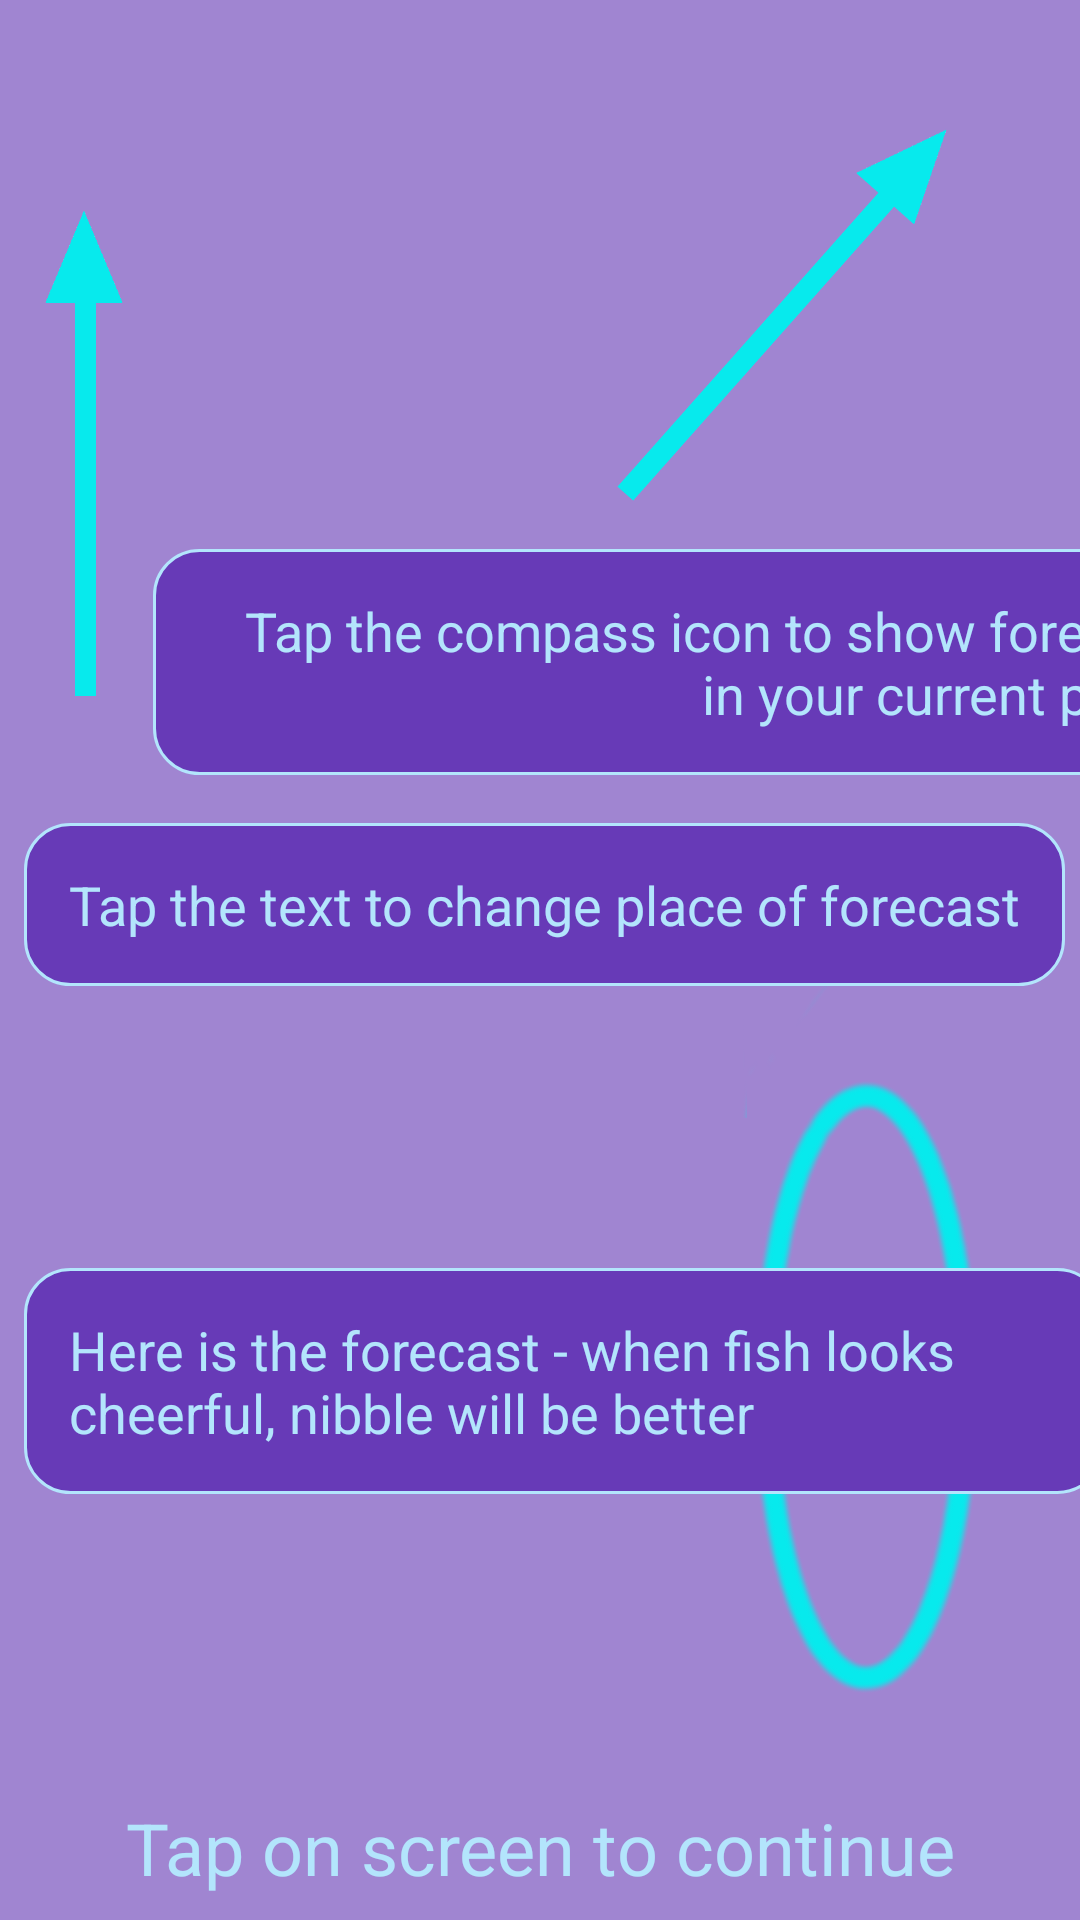

Reconstruct the res/layout file that produces this screen, plus the resources it refers to.
<!-- AndroidManifest.xml: application theme WeatherMainTheme.NoActionBar -->
<!-- res/layout/fragment_onboarding.xml -->
<android.support.constraint.ConstraintLayout
    android:id="@+id/constraint_onboarding"
    android:layout_width="match_parent"
    android:layout_height="match_parent"
    xmlns:app="http://schemas.android.com/apk/res-auto"
    xmlns:tools="http://schemas.android.com/tools"
    xmlns:android="http://schemas.android.com/apk/res/android"
    tools:context="dev.eyesless.simple_weather_for_fishermans.AMainActivity"
    android:background="@color/colorWithTransparency">

    <ImageView
        android:id="@+id/imageView_straihgtarrow"
        android:layout_width="wrap_content"
        android:layout_height="wrap_content"
        android:layout_marginBottom="8dp"
        android:layout_marginStart="8dp"
        android:layout_marginTop="8dp"
        android:src="@drawable/arrow_straight"
        app:layout_constraintVertical_bias="0.7"
        app:layout_constraintBottom_toTopOf="@+id/onboarding_straight_arrow"
        app:layout_constraintLeft_toLeftOf="parent"
        app:layout_constraintStart_toStartOf="parent"
        app:layout_constraintTop_toTopOf="parent"
        android:contentDescription="@string/arrow" />

    <TextView
        android:id="@+id/onboarding_straight_arrow"
        android:layout_width="0dp"
        android:layout_height="wrap_content"
        android:layout_marginStart="8dp"
        android:layout_marginTop="16dp"
        android:background="@drawable/custom_textview"
        android:gravity="start"
        android:text="@string/straightarrow"
        android:textColor="@color/colorAccent"
        app:layout_constraintLeft_toLeftOf="parent"
        app:layout_constraintStart_toStartOf="parent"
        app:layout_constraintTop_toBottomOf="@+id/onboarding_inclined_arrow"
        app:layout_constraintWidth_default="wrap" />

    <ImageView
        android:id="@+id/imageView_inclinedarrow"
        android:layout_marginEnd="32dp"
        android:layout_marginTop="32dp"
        android:layout_width="wrap_content"
        android:layout_height="wrap_content"
        android:src="@drawable/arrow_inclined"
        app:layout_constraintRight_toRightOf="parent"
        app:layout_constraintTop_toTopOf="parent"
        android:contentDescription="@string/arrow" />

    <TextView
        android:id="@+id/onboarding_inclined_arrow"
        android:layout_width="0dp"
        android:layout_height="wrap_content"
        android:layout_marginEnd="8dp"
        android:layout_marginTop="8dp"
        android:gravity="end"
        android:text="@string/inclinedarrow"
        android:textColor="@color/colorAccent"
        android:background="@drawable/custom_textview"
        app:layout_constraintWidth_default="wrap"
        app:layout_constraintRight_toRightOf="parent"
        app:layout_constraintStart_toEndOf="@+id/imageView_straihgtarrow"
        app:layout_constraintTop_toBottomOf="@+id/imageView_inclinedarrow" />

    <TextView
        android:id="@+id/ok_with_onboarding"
        android:layout_width="wrap_content"
        android:layout_height="wrap_content"
        android:layout_marginBottom="8dp"
        android:layout_marginEnd="8dp"
        android:layout_marginStart="8dp"
        android:text="@string/tapanyplace"
        android:textColor="@color/colorAccent"
        android:textSize="@dimen/text_size_big"
        android:gravity="center"
        app:layout_constraintBottom_toBottomOf="parent"
        app:layout_constraintEnd_toEndOf="parent"
        app:layout_constraintStart_toStartOf="parent" />

    <ImageView
        android:id="@+id/imageView_oval"
        android:layout_width="0dp"
        android:layout_height="0dp"
        android:layout_marginBottom="8dp"
        android:src="@drawable/oval"
        app:layout_constraintBottom_toTopOf="@+id/ok_with_onboarding"
        app:layout_constraintHeight_default="spread"
        app:layout_constraintRight_toRightOf="parent"
        app:layout_constraintTop_toBottomOf="@+id/onboarding_straight_arrow"
        app:layout_constraintWidth_default="wrap"
        android:contentDescription="@string/arrow" />

    <TextView
        android:id="@+id/onboarding_oval"
        android:layout_width="0dp"
        android:layout_height="wrap_content"
        android:layout_marginBottom="8dp"
        android:layout_marginEnd="8dp"
        android:layout_marginStart="8dp"
        android:layout_marginTop="8dp"
        android:gravity="start"
        android:text="@string/oval"
        android:textColor="@color/colorAccent"
        android:background="@drawable/custom_textview"
        app:layout_constraintBottom_toBottomOf="@+id/imageView_oval"
        app:layout_constraintWidth_default="wrap"
        app:layout_constraintLeft_toLeftOf="parent"
        app:layout_constraintRight_toLeftOf="@+id/imageView_oval"
        app:layout_constraintStart_toStartOf="parent"
        app:layout_constraintTop_toTopOf="@+id/imageView_oval" />



</android.support.constraint.ConstraintLayout>
<!-- resources referenced by this layout -->
<resources>
  <color name="colorAccent">#b3e5fc</color>
  <color name="colorWithTransparency">#9b673ab7</color>
  <dimen name="text_size_big">24sp</dimen>
  <!-- drawable arrow_inclined: png bitmap (drawable-hdpi, 4694 bytes) -->
  <!-- drawable arrow_straight: png bitmap (drawable-hdpi, 1272 bytes) -->
  <!-- drawable custom_textview (drawable) -->
  <?xml version="1.0" encoding="utf-8"?>
  <shape xmlns:android="http://schemas.android.com/apk/res/android"
      android:shape="rectangle" android:padding="10dp">
      <solid android:color="@color/colorPrimary"/>
      <stroke android:width="1dip" android:color="@color/colorAccent" />
      <corners
          android:bottomRightRadius="15dp"
          android:bottomLeftRadius="15dp"
          android:topLeftRadius="15dp"
          android:topRightRadius="15dp"/>
  
      <padding
          android:bottom="15dp"
          android:left="15dp"
          android:right="15dp"
          android:top="15dp" />
  </shape>
  <!-- drawable oval: png bitmap (drawable-hdpi, 23973 bytes) -->
  <string name="arrow">arrow</string>
  <string name="inclinedarrow">Tap the compass icon to show forecast in your current place</string>
  <string name="oval">Here is the forecast - when fish looks cheerful, nibble will be better</string>
  <string name="straightarrow">Tap the text to change place of forecast</string>
  <string name="tapanyplace">Tap on screen to continue</string>
  <style name="WeatherMainTheme.NoActionBar">
          <item name="windowActionBar">false</item>
          <item name="windowNoTitle">true</item>
      </style>
  <color name="colorPrimary">#673ab7</color>
</resources>
